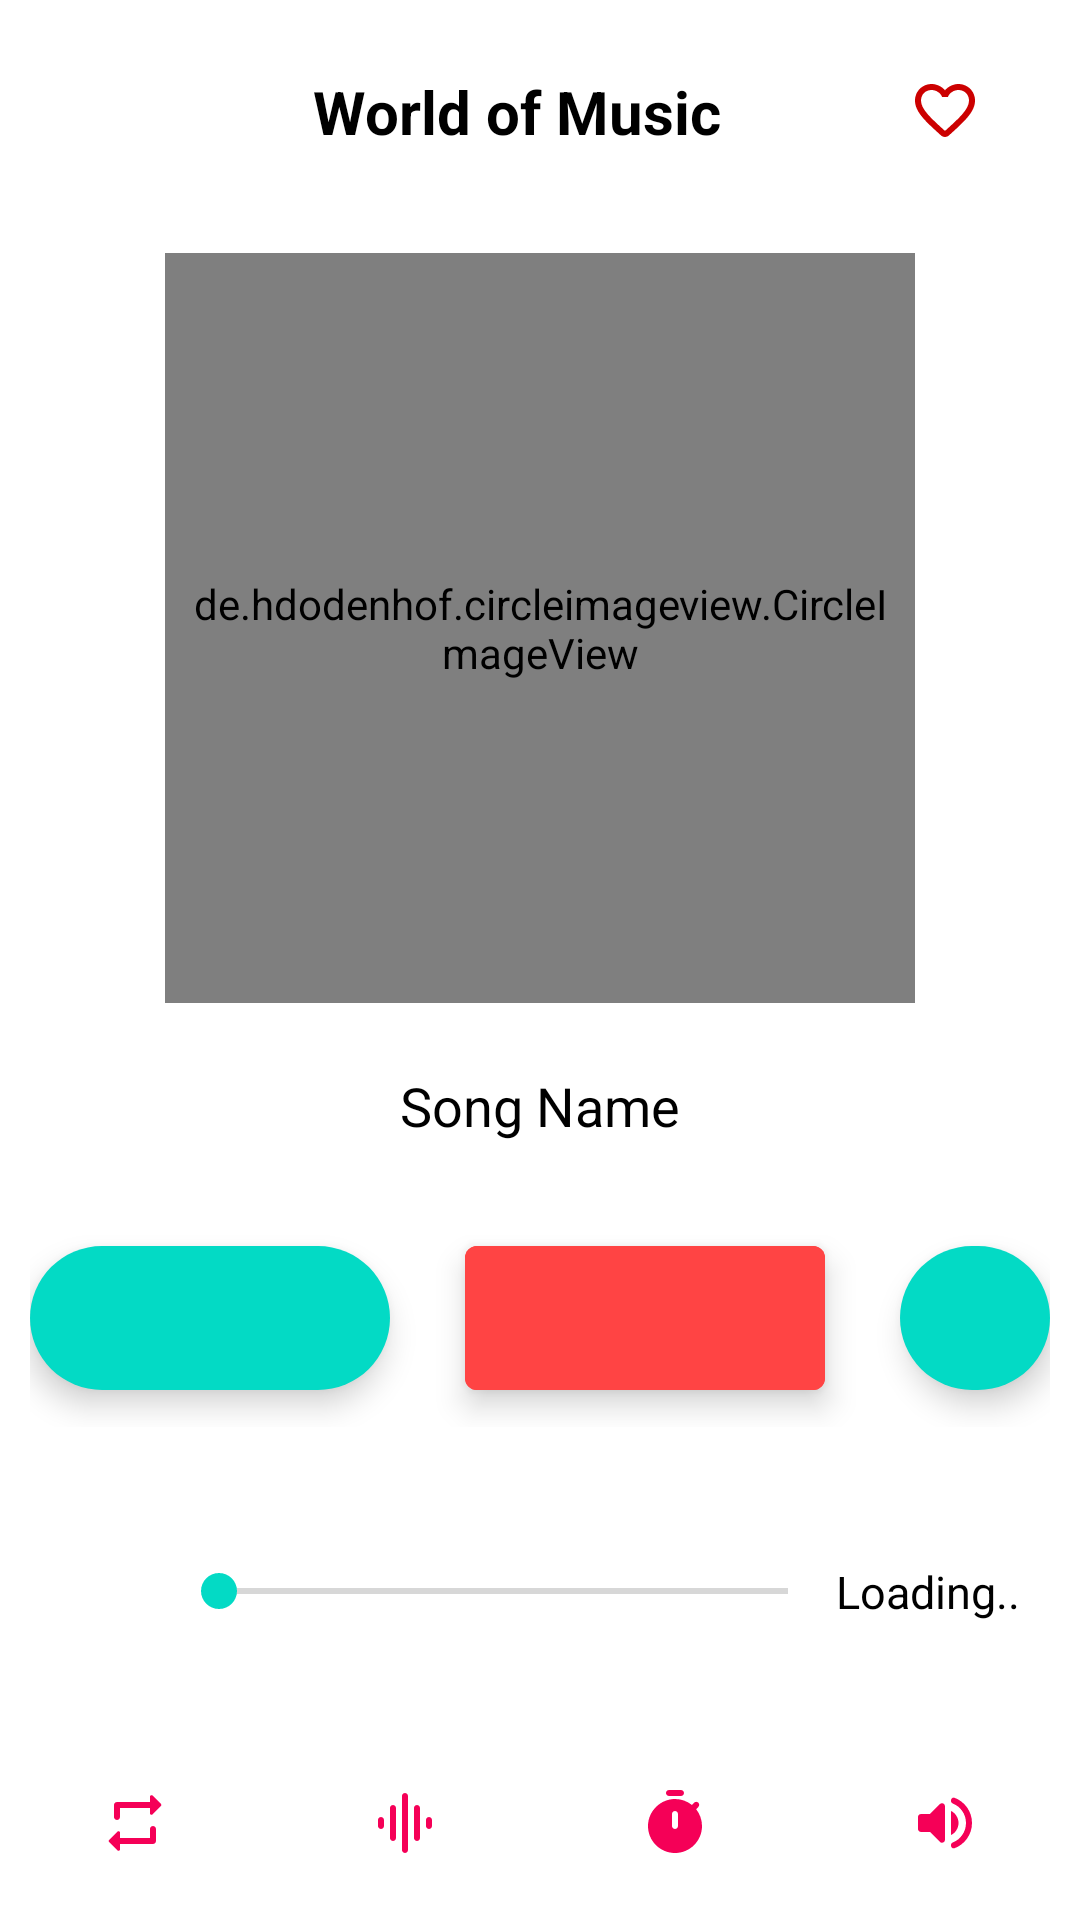

The Android layout XML behind this screen, and the referenced resources:
<!-- AndroidManifest.xml: application theme Theme.DepressionReducer -->
<!-- res/layout/activity_player.xml -->
<?xml version="1.0" encoding="utf-8"?>
<LinearLayout xmlns:android="http://schemas.android.com/apk/res/android"
xmlns:tools="http://schemas.android.com/tools"
android:layout_width="match_parent"
android:layout_height="match_parent"
xmlns:app="http://schemas.android.com/apk/res-auto"
tools:context=".PlayerActivity"
android:orientation="vertical"
android:gravity="center">


<LinearLayout
    android:layout_width="match_parent"
    android:layout_height="wrap_content"
    android:orientation="horizontal"
    android:gravity="center"
    android:layout_weight="1">

    
    <ImageButton
        android:id="@+id/backBtnPA"
        android:layout_width="50dp"
        android:layout_height="50dp"
        android:src="@drawable/round_arrow_back_ios_24"
        android:background="?attr/selectableItemBackground"
        android:layout_marginStart="5dp"
        android:contentDescription="@string/back_btn"
        android:padding="10dp" />

    <TextView
        android:layout_width="0dp"
        android:layout_height="match_parent"
        android:textColor="@color/black"
        android:text="@string/world_of_music"
        android:textSize="20sp"
        android:gravity="center"
        android:layout_weight="1"
        tools:ignore="NestedWeights"
        android:textStyle="bold"/>

    
    <ImageButton
        android:id="@+id/favouriteBtnPA"
        android:layout_width="50dp"
        android:layout_height="50dp"
        android:src="@drawable/round_favorite_border_24"
        android:background="?attr/selectableItemBackground"
        android:layout_marginEnd="20dp"
        android:contentDescription="@string/favourites_btn"
        app:tint="@android:color/holo_red_dark" />
</LinearLayout>


<de.hdodenhof.circleimageview.CircleImageView
    android:id="@+id/songImgPA"
    android:layout_width="250dp"
    android:layout_height="250dp"
    android:layout_margin="10dp"
    android:padding="5dp"
    android:src="@drawable/misice"

    app:strokeWidth="5dp"/>


<TextView
    android:id="@+id/songNamePA"
    android:layout_width="match_parent"
    android:layout_height="wrap_content"
    android:layout_marginHorizontal="20dp"
    android:text="@string/song_name"
    android:textSize="18sp"
    android:textColor="@color/black"
    android:gravity="center"
    android:layout_weight="1"
    android:textIsSelectable="true" />


<LinearLayout
    android:layout_width="match_parent"
    android:layout_height="wrap_content"
    android:orientation="horizontal"
    android:layout_margin="10dp"
    android:gravity="center"
    android:layout_weight="1">

    
    <com.google.android.material.floatingactionbutton.ExtendedFloatingActionButton
        android:id="@+id/previousBtnPA"
        android:layout_width="wrap_content"
        android:layout_height="wrap_content"
        app:icon="@drawable/round_arrow_back_ios_24"
        app:iconSize="40dp"/>

    
    <com.google.android.material.floatingactionbutton.ExtendedFloatingActionButton
        android:id="@+id/playPauseBtnPA"
        android:layout_width="wrap_content"
        android:layout_height="wrap_content"
        app:icon="@drawable/round_pause_24"
        app:iconSize="50dp"
        android:layout_marginHorizontal="25dp"
        app:shapeAppearanceOverlay="@style/curved"
        android:backgroundTint="@android:color/holo_red_light"
        app:iconTint="@color/white"/>

    
    <com.google.android.material.floatingactionbutton.ExtendedFloatingActionButton
        android:id="@+id/nextBtnPA"
        android:layout_width="wrap_content"
        android:layout_height="wrap_content"
        app:icon="@drawable/round_arrow_forward_ios_24"
        app:iconSize="40dp"/>

</LinearLayout>


<LinearLayout
    android:layout_width="match_parent"
    android:layout_height="25dp"
    android:orientation="horizontal"
    android:layout_margin="20dp"
    android:layout_weight="1">

    <TextView
        android:id="@+id/tvSeekBarStart"
        android:layout_width="wrap_content"
        android:layout_height="match_parent"
        android:textColor="?colorOnPrimary"
        android:textSize="15sp"
        android:text="@string/start_tv"
        android:gravity="center"/>

    <androidx.appcompat.widget.AppCompatSeekBar
        android:id="@+id/seekBarPA"
        android:layout_width="0dp"
        android:layout_height="match_parent"
        android:layout_weight="1"
        tools:ignore="NestedWeights" />

    <TextView
        android:id="@+id/tvSeekBarEnd"
        android:layout_width="wrap_content"
        android:layout_height="match_parent"
        android:textColor="@color/black"
        android:textSize="15sp"
        android:text="@string/end_tv"
        android:gravity="center"/>
</LinearLayout>


<LinearLayout
    android:layout_width="match_parent"
    android:layout_height="40dp"
    android:orientation="horizontal"
    android:layout_weight="1">

    
    <ImageButton
        android:id="@+id/repeatBtnPA"
        android:layout_width="0dp"
        android:layout_height="match_parent"
        android:src="@drawable/round_repeat_24"
        android:background="?attr/selectableItemBackground"
        android:contentDescription="@string/repeat_btn"
        android:layout_weight="1"
        tools:ignore="NestedWeights"
        app:tint="@color/cool_pink"
        />

    
    <ImageButton
        android:id="@+id/equalizerBtnPA"
        android:layout_width="0dp"
        android:layout_height="match_parent"
        android:src="@drawable/round_graphic_eq_24"
        android:background="?attr/selectableItemBackground"
        android:contentDescription="@string/equalizer_btn"
        android:layout_weight="1"
        app:tint="@color/cool_pink" />

    
    <ImageButton
        android:id="@+id/timerBtnPA"
        android:layout_width="0dp"
        android:layout_height="match_parent"
        android:src="@drawable/round_timer_24"
        android:background="?attr/selectableItemBackground"
        android:contentDescription="@string/timer_btn"
        android:layout_weight="1"
        app:tint="@color/cool_pink" />




    
    <ImageButton
        android:id="@+id/boosterBtnPA"
        android:layout_width="0dp"
        android:layout_height="match_parent"
        android:src="@drawable/round_volume_up_24"
        android:background="?attr/selectableItemBackground"
        android:contentDescription="@string/share_btn"
        android:layout_weight="1"
        app:tint="@color/cool_pink" />

</LinearLayout>

</LinearLayout>
<!-- resources referenced by this layout -->
<resources>
  <color name="black">#FF000000</color>
  <color name="cool_pink">#F50057</color>
  <color name="white">#FFFFFFFF</color>
  <!-- drawable round_favorite_border_24 (drawable) -->
  <vector android:height="24dp" android:tint="#E31B1B"
      android:viewportHeight="24" android:viewportWidth="24"
      android:width="24dp" xmlns:android="http://schemas.android.com/apk/res/android">
      <path android:fillColor="@android:color/white" android:pathData="M19.66,3.99c-2.64,-1.8 -5.9,-0.96 -7.66,1.1 -1.76,-2.06 -5.02,-2.91 -7.66,-1.1 -1.4,0.96 -2.28,2.58 -2.34,4.29 -0.14,3.88 3.3,6.99 8.55,11.76l0.1,0.09c0.76,0.69 1.93,0.69 2.69,-0.01l0.11,-0.1c5.25,-4.76 8.68,-7.87 8.55,-11.75 -0.06,-1.7 -0.94,-3.32 -2.34,-4.28zM12.1,18.55l-0.1,0.1 -0.1,-0.1C7.14,14.24 4,11.39 4,8.5 4,6.5 5.5,5 7.5,5c1.54,0 3.04,0.99 3.57,2.36h1.87C13.46,5.99 14.96,5 16.5,5c2,0 3.5,1.5 3.5,3.5 0,2.89 -3.14,5.74 -7.9,10.05z"/>
  </vector>
  <!-- drawable round_graphic_eq_24 (drawable) -->
  <vector android:height="24dp" android:tint="#E31B1B"
      android:viewportHeight="24" android:viewportWidth="24"
      android:width="24dp" xmlns:android="http://schemas.android.com/apk/res/android">
      <path android:fillColor="@android:color/white" android:pathData="M8,18c0.55,0 1,-0.45 1,-1L9,7c0,-0.55 -0.45,-1 -1,-1s-1,0.45 -1,1v10c0,0.55 0.45,1 1,1zM12,22c0.55,0 1,-0.45 1,-1L13,3c0,-0.55 -0.45,-1 -1,-1s-1,0.45 -1,1v18c0,0.55 0.45,1 1,1zM4,14c0.55,0 1,-0.45 1,-1v-2c0,-0.55 -0.45,-1 -1,-1s-1,0.45 -1,1v2c0,0.55 0.45,1 1,1zM16,18c0.55,0 1,-0.45 1,-1L17,7c0,-0.55 -0.45,-1 -1,-1s-1,0.45 -1,1v10c0,0.55 0.45,1 1,1zM19,11v2c0,0.55 0.45,1 1,1s1,-0.45 1,-1v-2c0,-0.55 -0.45,-1 -1,-1s-1,0.45 -1,1z"/>
  </vector>
  <!-- drawable round_repeat_24 (drawable) -->
  <vector android:height="24dp" android:tint="#E31B1B"
      android:viewportHeight="24" android:viewportWidth="24"
      android:width="24dp" xmlns:android="http://schemas.android.com/apk/res/android">
      <path android:fillColor="@android:color/white" android:pathData="M7,7h10v1.79c0,0.45 0.54,0.67 0.85,0.35l2.79,-2.79c0.2,-0.2 0.2,-0.51 0,-0.71l-2.79,-2.79c-0.31,-0.31 -0.85,-0.09 -0.85,0.36L17,5L6,5c-0.55,0 -1,0.45 -1,1v4c0,0.55 0.45,1 1,1s1,-0.45 1,-1L7,7zM17,17L7,17v-1.79c0,-0.45 -0.54,-0.67 -0.85,-0.35l-2.79,2.79c-0.2,0.2 -0.2,0.51 0,0.71l2.79,2.79c0.31,0.31 0.85,0.09 0.85,-0.36L7,19h11c0.55,0 1,-0.45 1,-1v-4c0,-0.55 -0.45,-1 -1,-1s-1,0.45 -1,1v3z"/>
  </vector>
  <string name="back_btn">Back</string>
  <string name="end_tv">Loading..</string>
  <string name="equalizer_btn">Equalizer</string>
  <string name="favourites_btn">Favourites</string>
  <string name="repeat_btn">Repeat</string>
  <string name="share_btn">Share</string>
  <string name="song_name">Song Name</string>
  <string name="start_tv">00:00</string>
  <string name="timer_btn">Timer</string>
  <string name="world_of_music">World of Music</string>
  <style name="Theme.DepressionReducer" parent="Theme.MaterialComponents.Light.NoActionBar">
          
          <item name="colorPrimary">@color/purple_500</item>
          <item name="colorPrimaryVariant">@color/purple_700</item>
          <item name="colorOnPrimary">@color/white</item>
          
          <item name="colorSecondary">@color/teal_200</item>
          <item name="colorSecondaryVariant">@color/teal_700</item>
          <item name="colorOnSecondary">@color/black</item>
          
          <item name="android:statusBarColor">?attr/colorPrimaryVariant</item>
          
      </style>
  <color name="purple_500">#FF6200EE</color>
  <color name="purple_700">#FF3700B3</color>
  <color name="teal_200">#FF03DAC5</color>
  <color name="teal_700">#FF018786</color>
</resources>
